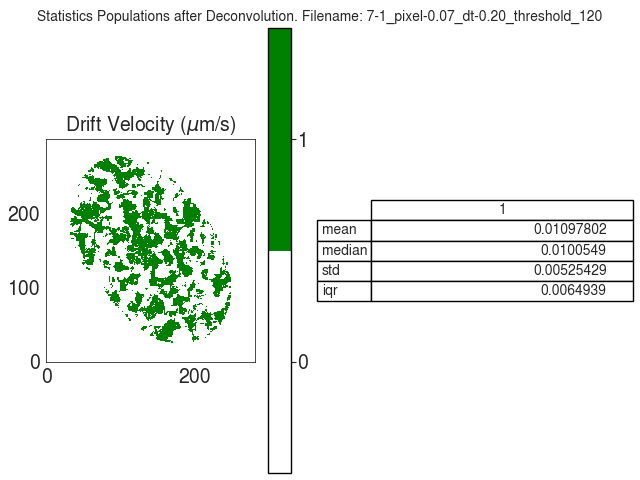

Values plotted in this chart, from the file beside it:
V
, 1
mean, 0.01098
median, 0.01005
std, 0.005254
iqr, 0.006494
